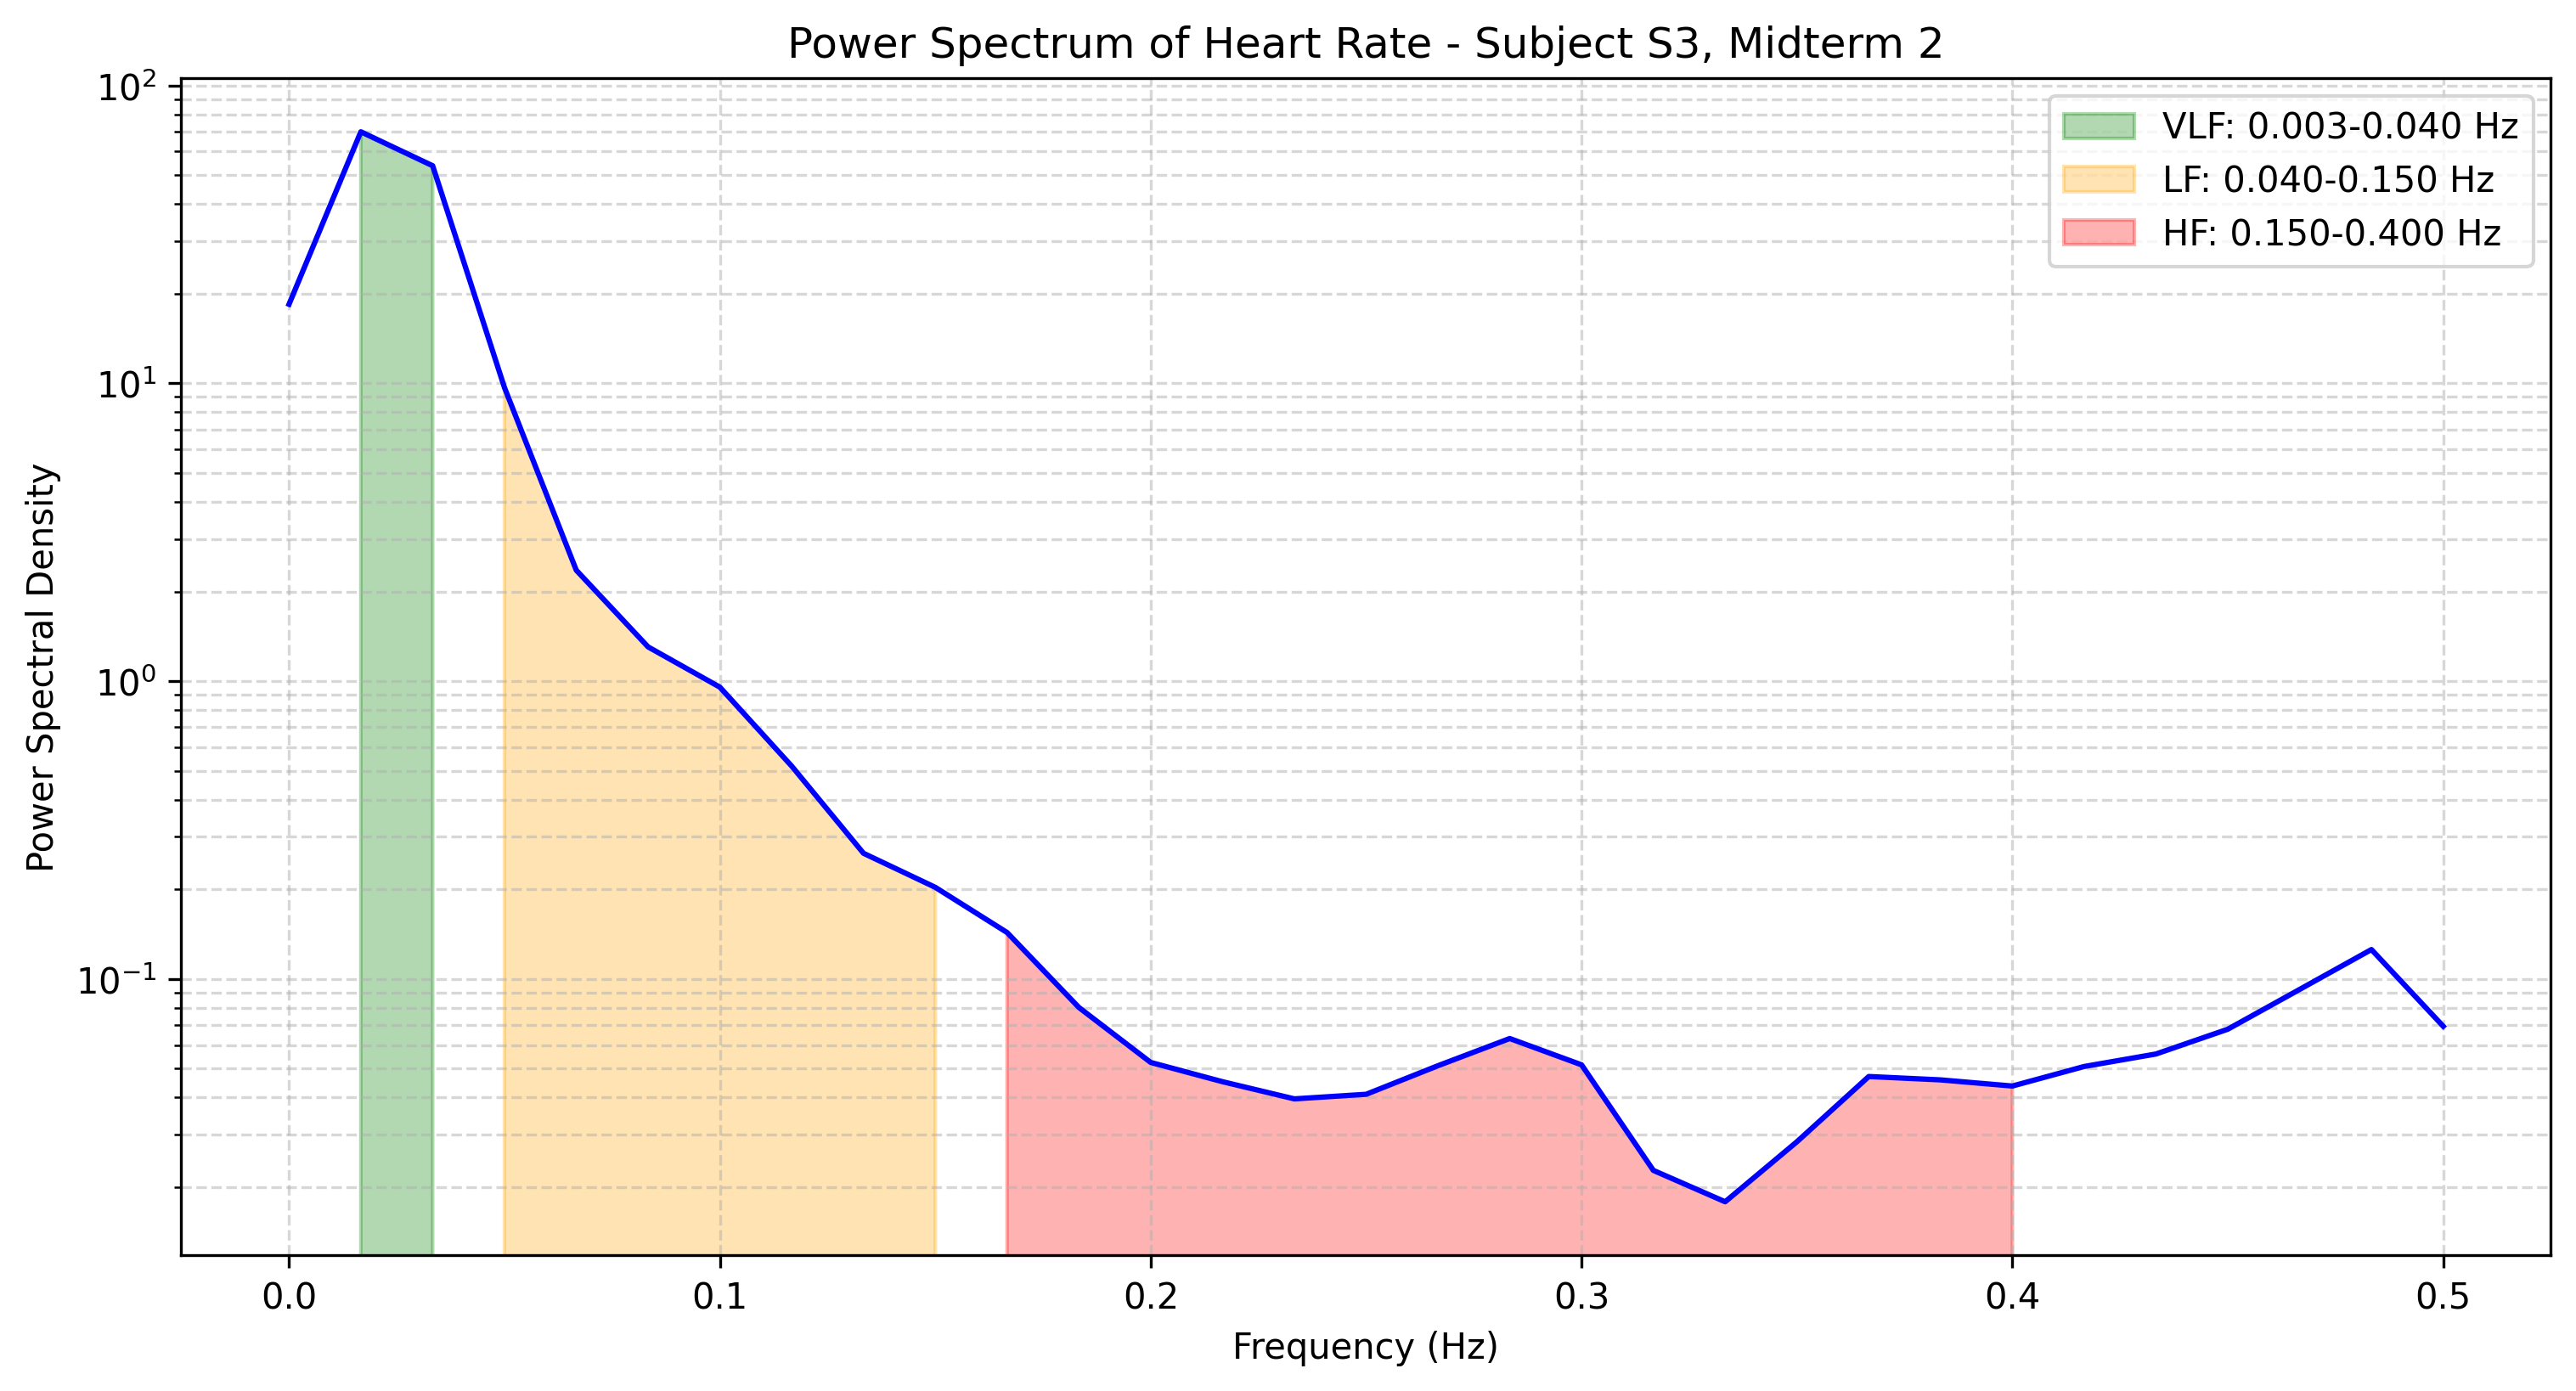

The table this chart was drawn from, first rows:
frequency, power
0.0, 18.43
0.01667, 69.91
0.03333, 53.77
0.05, 9.679
0.06667, 2.358
0.08333, 1.303
0.1, 0.9545
0.1167, 0.5186
0.1333, 0.2643
0.15, 0.2031
0.1667, 0.1432
0.1833, 0.08023
0.2, 0.05245
0.2167, 0.0452
0.2333, 0.03958
0.25, 0.04101
0.2667, 0.05114
0.2833, 0.06311
0.3, 0.0515
0.3167, 0.02277
0.3333, 0.01786
0.35, 0.02842
0.3667, 0.04705
0.3833, 0.04584
0.4, 0.04371
0.4167, 0.05084
0.4333, 0.056
0.45, 0.06782
0.4667, 0.09223
0.4833, 0.1256
0.5, 0.06939
